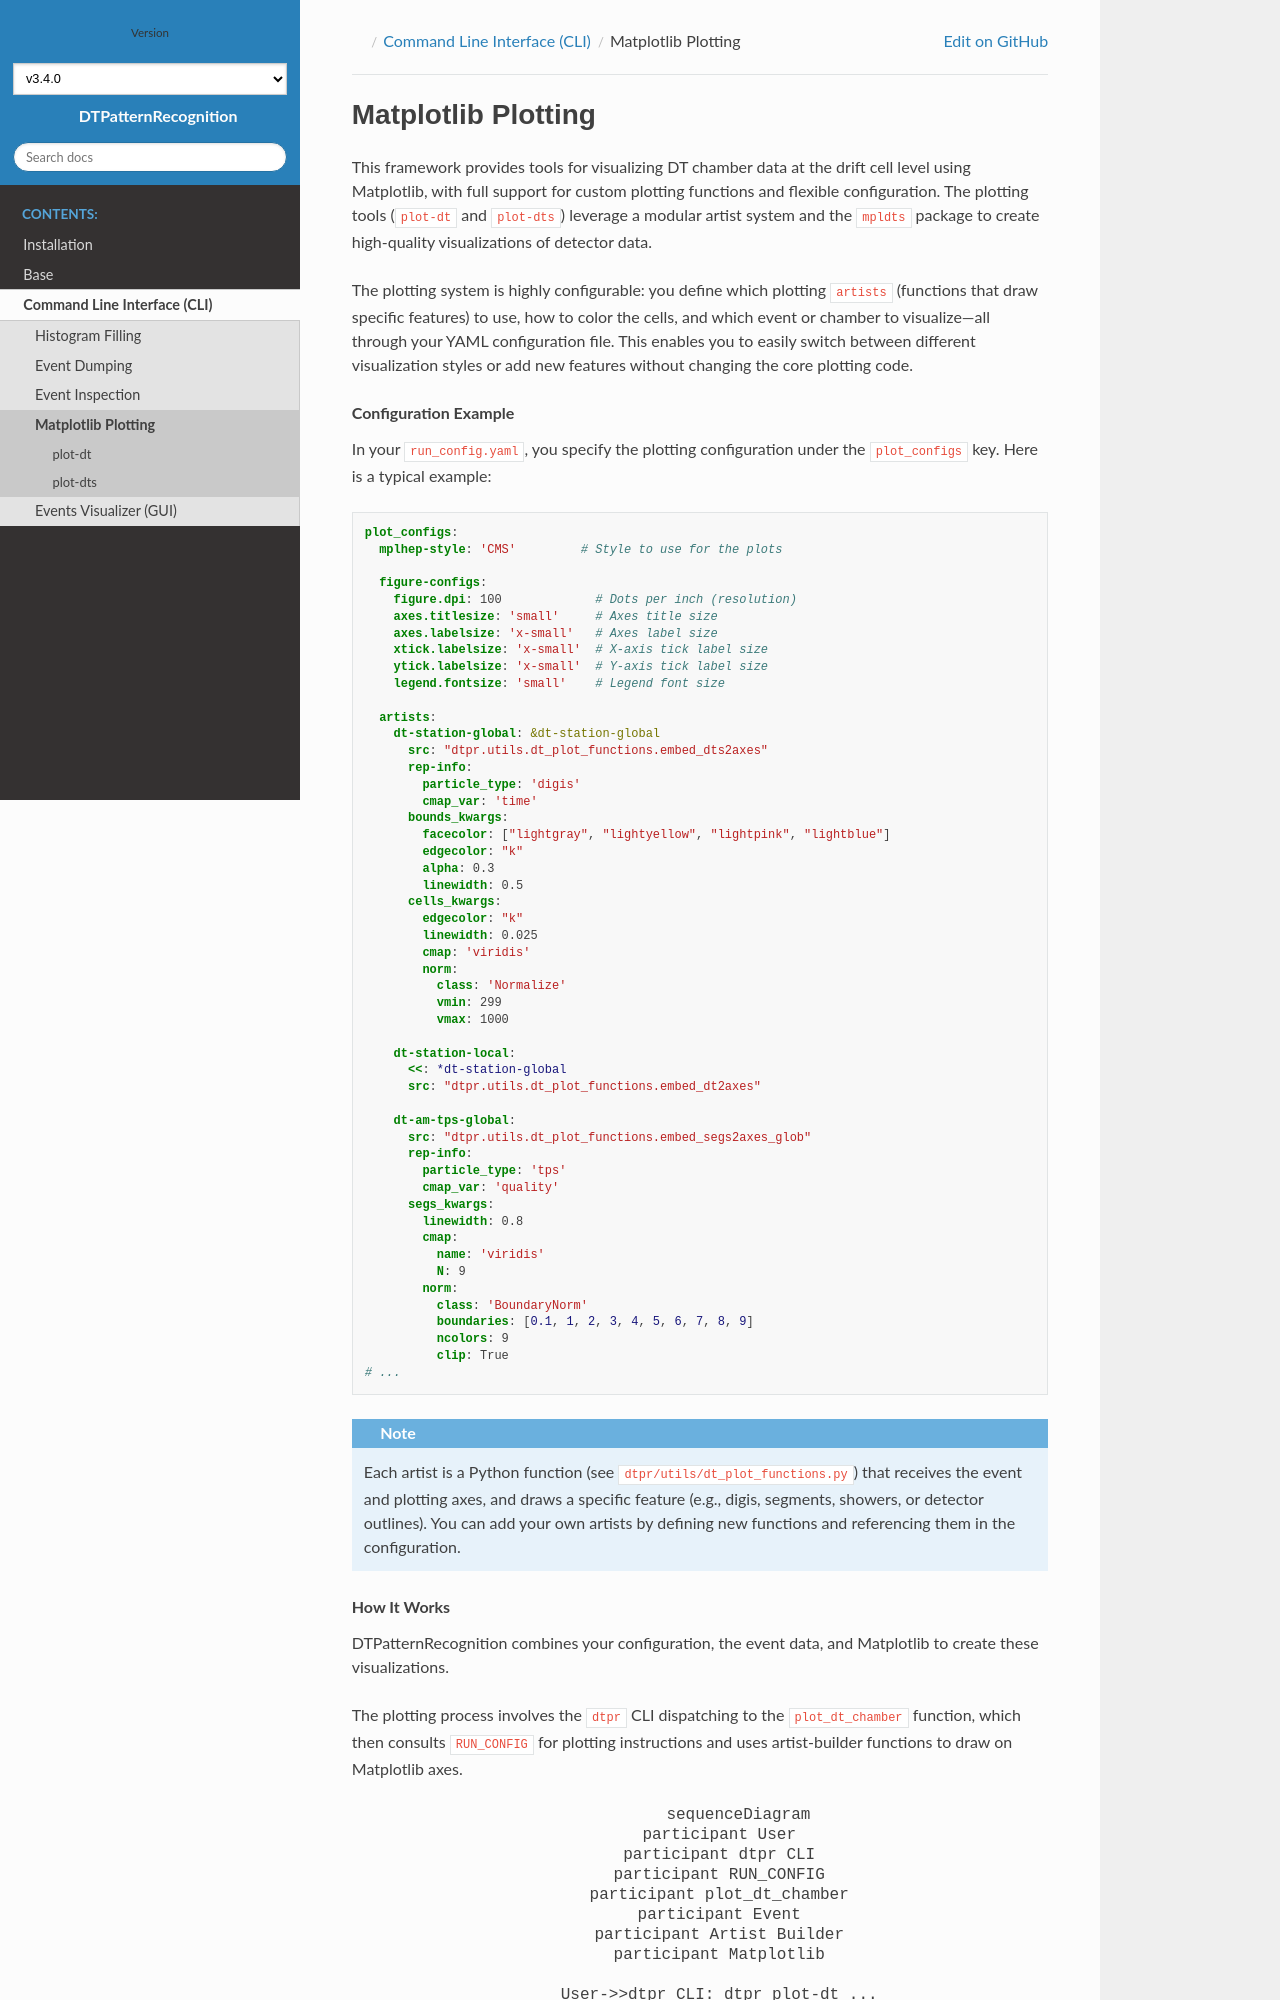

repository: INTREPID-hep/DTPatternRecognition · page: v3.4.0/src/matplotlib_plotting.html · generator: sphinx

Matplotlib Plotting
===================

This framework provides tools for visualizing DT chamber data at the drift cell level using Matplotlib, 
with full support for custom plotting functions and flexible configuration. The plotting tools (``plot-dt`` and ``plot-dts``) 
leverage a modular artist system and the ``mpldts`` package to create high-quality visualizations of detector data.

The plotting system is highly configurable: you define which plotting ``artists`` (functions that draw specific features) to use, how to color the cells, and which event or chamber to visualize—all through your YAML configuration file. This enables you to easily switch between different visualization styles or add new features without changing the core plotting code.

.. rubric:: Configuration Example

In your ``run_config.yaml``, you specify the plotting configuration under the ``plot_configs`` key. Here is a typical example:

.. code-block:: yaml

    plot_configs:
      mplhep-style: 'CMS'         # Style to use for the plots

      figure-configs:
        figure.dpi: 100             # Dots per inch (resolution)
        axes.titlesize: 'small'     # Axes title size
        axes.labelsize: 'x-small'   # Axes label size
        xtick.labelsize: 'x-small'  # X-axis tick label size
        ytick.labelsize: 'x-small'  # Y-axis tick label size
        legend.fontsize: 'small'    # Legend font size

      artists:
        dt-station-global: &dt-station-global 
          src: "dtpr.utils.dt_plot_functions.embed_dts2axes"
          rep-info:
            particle_type: 'digis'
            cmap_var: 'time'
          bounds_kwargs:
            facecolor: ["lightgray", "lightyellow", "lightpink", "lightblue"]
            edgecolor: "k"
            alpha: 0.3
            linewidth: 0.5
          cells_kwargs:
            edgecolor: "k"
            linewidth: 0.025
            cmap: 'viridis'
            norm:
              class: 'Normalize'
              vmin: 299
              vmax: 1000

        dt-station-local:
          <<: *dt-station-global
          src: "dtpr.utils.dt_plot_functions.embed_dt2axes"

        dt-am-tps-global:
          src: "dtpr.utils.dt_plot_functions.embed_segs2axes_glob"
          rep-info:
            particle_type: 'tps'
            cmap_var: 'quality'
          segs_kwargs:
            linewidth: 0.8
            cmap:
              name: 'viridis'
              N: 9
            norm:
              class: 'BoundaryNorm'
              boundaries: [0.1, 1, 2, 3, 4, 5, 6, 7, 8, 9]
              ncolors: 9
              clip: True
    # ...

.. note::
    Each artist is a Python function (see ``dtpr/utils/dt_plot_functions.py``) that receives the event 
    and plotting axes, and draws a specific feature (e.g., digis, segments, showers, or detector outlines). 
    You can add your own artists by defining new functions and referencing them in the configuration.

.. rubric:: How It Works

DTPatternRecognition combines your configuration, the event data, and Matplotlib to create these visualizations.

The plotting process involves the ``dtpr`` CLI dispatching to the ``plot_dt_chamber`` function, which then 
consults ``RUN_CONFIG`` for plotting instructions and uses artist-builder functions to draw on Matplotlib axes.

.. mermaid::
    :name: dtpr_plotting
    :align: center
    :zoom: true
